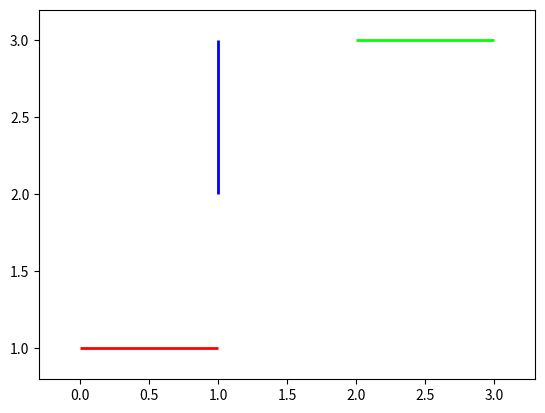

Here is the Python script that generated this plot:
import numpy as np
import pylab as pl
import matplotlib.pyplot as plt
from matplotlib import animation
from matplotlib import collections as mc

lines = [[(0,1), (1,1)], [(2,3), (3,3)] , [(1,2), (1,3)]]
c = np.array([(1,0,0,1), (0,1,0,1), (0,0,1,1)])

lc = mc.LineCollection(lines, colors=c, linewidths=2)
fig, ax = pl.subplots()
ax.add_collection(lc)
ax.autoscale()
ax.margins(0.1)

plt.show()